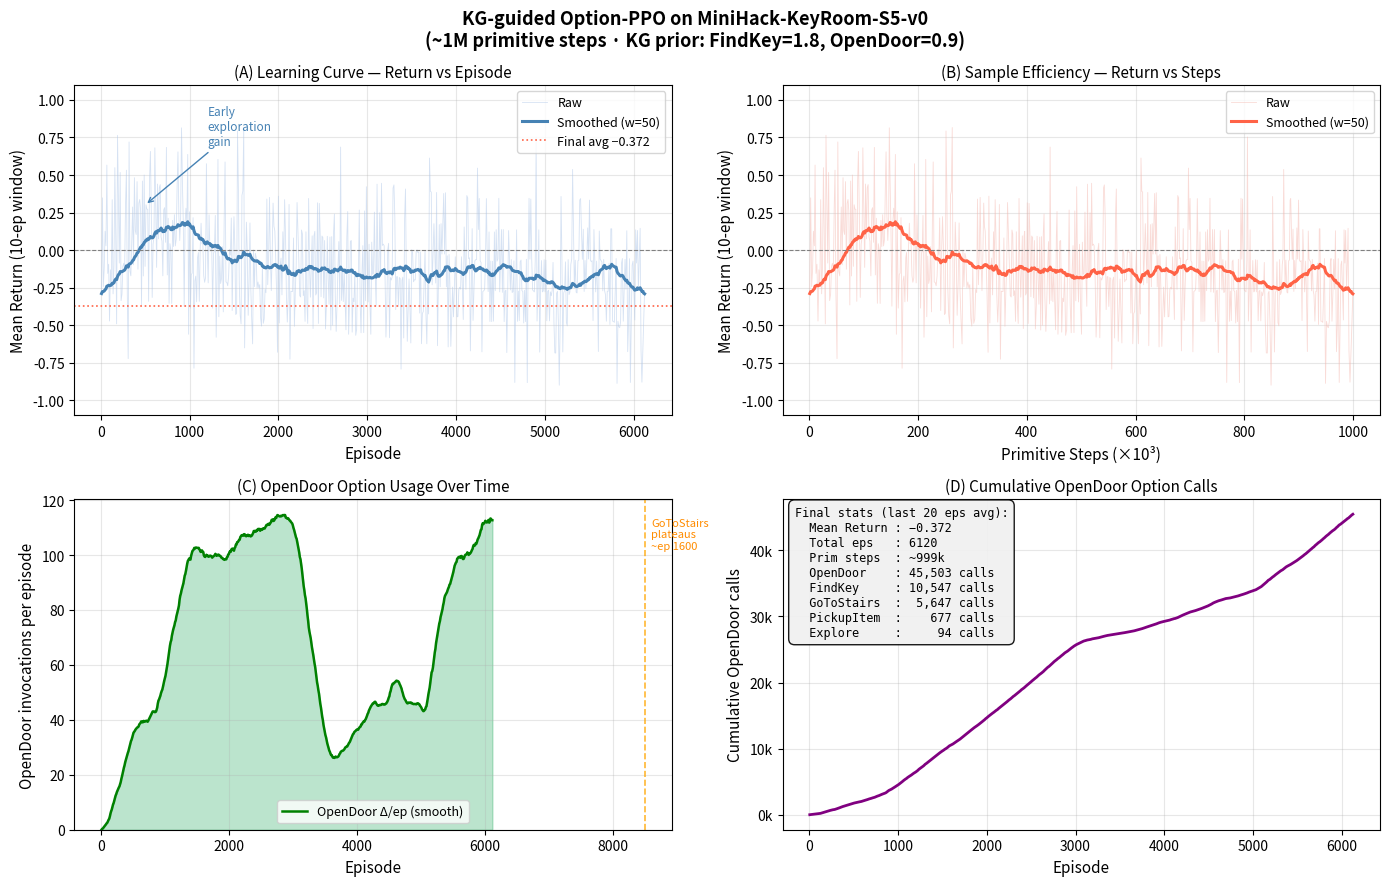

Reproduce this figure in Python.
"""
plot_kg_options.py — 绘制 KG-guided Option-PPO 在 MiniHack-KeyRoom-S5 上的学习曲线
从训练日志中提取的完整数据（~1M primitive steps, 6120 episodes）
"""
import numpy as np
import matplotlib.pyplot as plt
import matplotlib.ticker as mticker

# ── 训练数据（从终端输出解析）────────────────────────────────────────────────
prim_steps = [
    1782,3392,5177,6960,8421,10150,11483,13123,14936,16851,
    18511,20253,21831,23553,25189,26822,28444,30298,31529,33177,
    34774,36369,38259,40031,41666,43382,45213,46696,48111,49808,
    51808,53290,54888,56737,58211,59594,61331,62831,64149,65720,
    67303,68964,70484,71990,73479,75318,76866,78511,80046,81779,
    83252,84730,86355,88125,89735,91086,92685,94444,96108,97895,
    99246,100820,102626,104183,105953,107288,108896,110600,112192,114003,
    115595,117160,118879,120379,122165,124046,125886,127616,129279,130996,
    132476,134074,135635,137273,138973,140521,141864,143407,145072,146697,
    147832,149277,150719,152581,154210,155866,157476,158973,160800,162364,
    164209,166016,167767,169301,171301,173068,174704,176451,178118,179471,
    181285,182991,184628,186216,187755,189476,191043,192770,194071,195566,
    197129,198616,200432,202133,203537,205290,206850,208276,209676,211527,
    213408,214742,216642,218419,220129,221899,223455,225262,226972,228419,
    230291,232070,233842,235587,237201,238889,240371,242263,243881,245548,
    247137,249076,250779,251946,253424,255039,256955,258761,260129,261831,
    263419,265351,267203,268920,270619,272398,274279,276017,277664,279561,
    281457,283065,284923,286562,288326,290243,292060,293838,295656,297470,
    299324,301063,302879,304799,306416,308314,309781,311400,313068,314645,
    316378,318015,319679,321204,322527,323926,325584,327277,329223,330700,
    332489,334324,335882,337530,339183,340703,342260,343612,345182,346929,
    348648,349921,351868,353453,355109,356736,358228,360208,361869,363414,
    364925,366467,368152,369965,371680,373030,374521,376191,377978,379669,
    381067,382741,384552,386045,387551,389207,390693,392122,393913,395363,
    396523,398089,399797,401202,402975,404478,406070,407862,409339,410943,
    412673,414307,416080,417833,419228,420900,422630,424143,425892,427432,
    429206,430601,432016,433543,435342,436940,438557,440167,441962,443152,
    444908,446508,448262,449701,451566,453204,454573,455841,457544,459319,
    460844,462520,464454,466227,467924,469757,471635,473530,475069,476650,
    478069,479929,481880,483439,485209,486975,488509,490342,491943,493557,
    495314,497119,498915,500835,502360,503889,505638,507162,508869,510554,
    511772,513417,515058,516455,518037,519340,520840,522452,523951,525823,
    527579,529382,530907,532480,534419,536121,537813,539634,541192,542750,
    544253,546037,547716,549302,550991,552682,554440,556357,558092,559786,
    561621,563159,564718,566414,568240,569863,571469,573149,574962,576633,
    578375,580014,581624,583358,584991,586531,588038,589739,591588,593131,
    594977,596699,598394,600079,601668,603401,605205,607081,608814,610013,
    611517,613024,614779,616388,617971,619442,621059,622548,624334,625892,
    627299,629083,630601,632223,633634,635135,636739,638099,639824,641445,
    643252,644804,646492,648298,649976,651656,653408,654968,656443,658089,
    659772,661385,663064,664732,666547,668056,669692,671392,672904,674450,
    676231,677559,679116,680711,682352,684279,686073,687591,689414,690933,
    692666,694209,695851,697191,698676,700176,701826,703504,705361,707113,
    708777,710345,712073,713479,715032,716774,718397,720288,722054,723891,
    725486,727243,728840,730581,732122,733768,735284,736728,738393,740151,
    741519,743378,744906,746698,748405,750117,752071,753929,755606,757221,
    758845,760421,762083,763879,765669,767531,769183,770628,772442,774124,
    775858,777465,779066,780594,782222,784043,785604,787366,788898,790792,
    792385,793724,795228,796607,798023,799713,801305,802925,804397,805568,
    807268,808967,810450,812266,813754,815361,817182,818726,820286,821949,
    823502,825178,826949,828438,830097,831739,833345,835113,836489,838261,
    840185,842027,843603,845159,846931,848924,850753,851785,853287,855098,
    856720,858360,859793,861555,863282,864630,866326,867886,869475,870734,
    872125,873269,874628,876180,878035,879588,881308,882631,883891,884995,
    886417,887877,889228,890754,892297,893664,895055,896339,897754,899388,
    900905,902649,904275,905813,907323,908894,910663,912394,913819,915603,
    917228,918578,920158,921738,923240,924621,926226,927742,929460,931189,
    932681,934402,936086,937492,938656,940405,942034,943848,945563,946981,
    948956,950679,952453,954209,955802,957695,959056,960792,962573,964008,
    965523,967177,969022,970822,972230,974088,975776,977188,978655,980132,
    981716,982981,984453,985889,987515,989179,990349,992006,993904,995706,
    997497,999120,
]

episodes = list(range(10, 10 + 10 * len(prim_steps), 10))

mean_returns = [
    -0.289,0.348,-0.243,-0.127,0.126,0.029,0.566,-0.155,-0.094,-0.472,
    -0.131,-0.239,0.336,-0.291,-0.103,0.549,0.093,-0.491,0.764,0.353,
    -0.086,0.517,-0.336,-0.293,-0.110,-0.087,-0.125,0.295,0.532,-0.288,
    -0.722,0.720,-0.139,-0.171,0.064,0.287,-0.098,0.482,0.130,0.104,
    0.456,-0.127,0.312,0.337,0.259,-0.365,0.460,-0.172,0.500,-0.108,
    0.302,0.273,0.271,-0.341,0.472,0.657,0.255,-0.315,0.039,0.087,
    0.681,0.294,-0.115,0.440,0.075,0.415,0.436,0.087,0.060,-0.171,
    0.269,0.283,0.052,0.684,-0.165,0.212,-0.354,0.043,0.003,-0.355,
    0.198,0.024,0.236,0.028,0.072,0.408,0.654,0.229,0.064,0.221,
    0.814,0.454,0.181,-0.373,0.177,0.279,0.178,0.637,-0.560,0.255,
    -0.386,-0.163,-0.153,0.216,-0.786,-0.205,-0.173,-0.344,-0.052,-0.016,
    -0.341,0.007,0.179,0.042,0.044,-0.170,-0.214,-0.185,0.575,0.030,
    -0.218,0.235,-0.005,-0.004,0.020,-0.386,-0.021,-0.006,0.231,-0.580,
    -0.169,0.604,-0.443,-0.040,-0.222,-0.188,0.023,-0.411,0.199,0.587,
    -0.212,-0.215,-0.237,-0.171,0.006,-0.033,0.214,-0.402,-0.014,0.223,
    0.022,-0.429,-0.420,0.793,0.405,-0.233,-0.434,-0.491,0.365,0.393,
    0.816,-0.651,-0.198,0.186,-0.010,-0.434,-0.207,0.181,-0.268,-0.464,
    -0.624,0.001,-0.243,-0.021,-0.046,-0.252,-0.212,-0.251,-0.230,-0.452,
    -0.506,-0.082,-0.487,-0.459,-0.262,-0.283,0.340,-0.230,-0.039,0.351,
    -0.056,-0.270,-0.030,0.313,0.159,0.127,-0.059,-0.292,-0.680,0.359,
    -0.485,-0.100,-0.053,-0.298,0.122,-0.093,0.336,0.097,-0.296,-0.479,
    -0.315,0.304,-0.726,-0.273,-0.276,-0.275,0.081,-0.507,-0.278,-0.105,
    0.317,0.129,-0.071,-0.303,-0.312,0.134,0.108,-0.303,-0.270,-0.474,
    0.122,-0.344,-0.488,0.344,-0.095,-0.313,-0.102,0.095,-0.522,0.094,
    0.125,-0.299,-0.284,0.315,-0.488,0.311,0.110,-0.310,0.094,0.084,
    -0.318,0.064,-0.525,-0.371,0.092,-0.178,-0.360,0.087,-0.532,0.090,
    -0.500,0.109,0.240,-0.309,-0.541,-0.359,-0.118,0.057,-0.358,0.686,
    -0.335,-0.139,-0.343,-0.129,-0.334,-0.530,0.086,0.257,-0.560,-0.340,
    0.059,0.064,-0.546,-0.320,-0.343,-0.151,-0.567,-0.529,-0.148,-0.159,
    0.267,-0.355,-0.550,-0.157,0.030,-0.549,0.261,-0.337,0.422,-0.140,
    -0.345,0.039,-0.363,-0.560,0.053,-0.161,-0.154,0.253,-0.175,-0.374,
    0.439,-0.174,-0.162,0.249,-0.162,0.445,0.031,0.040,0.029,-0.183,
    -0.579,-0.373,0.002,0.045,-0.583,-0.182,-0.199,-0.179,0.413,0.434,
    0.221,-0.396,-0.177,-0.177,-0.375,-0.182,-0.189,-0.792,-0.202,-0.180,
    -0.585,0.210,0.407,-0.210,-0.607,-0.385,-0.192,-0.390,-0.618,0.003,
    -0.016,-0.211,-0.197,-0.198,-0.013,0.002,-0.016,-0.012,-0.419,-0.012,
    -0.623,-0.422,-0.409,-0.204,-0.002,-0.426,-0.623,-0.227,-0.425,0.613,
    0.391,0.387,-0.231,-0.034,0.176,-0.020,-0.219,0.384,-0.636,-0.220,
    0.170,-0.244,0.176,-0.026,0.181,0.377,-0.026,0.382,-0.244,-0.038,
    -0.644,-0.029,-0.240,-0.641,-0.447,-0.246,-0.444,-0.232,-0.044,-0.248,
    -0.444,-0.442,-0.261,-0.247,-0.260,-0.044,-0.258,-0.462,0.154,-0.049,
    -0.261,0.363,0.347,-0.057,-0.051,-0.671,-0.265,0.143,-0.468,-0.258,
    -0.072,-0.063,-0.063,0.546,0.137,0.344,-0.070,-0.083,-0.677,-0.275,
    -0.271,-0.263,-0.078,0.343,-0.065,-0.276,0.121,-0.475,-0.073,-0.476,
    -0.074,-0.473,0.121,-0.270,0.136,-0.074,-0.059,0.345,-0.278,-0.068,
    0.137,-0.281,0.137,-0.476,-0.273,-0.266,-0.682,-0.278,0.130,-0.070,
    -0.265,-0.063,-0.282,-0.277,-0.071,-0.881,-0.275,0.135,-0.474,-0.273,
    -0.469,-0.078,-0.066,-0.270,-0.275,-0.485,-0.267,-0.476,-0.061,-0.882,
    -0.071,0.345,-0.060,0.340,-0.060,-0.265,-0.271,-0.278,-0.064,0.753,
    -0.472,-0.270,0.135,-0.679,-0.260,-0.069,-0.278,-0.272,-0.064,-0.278,
    -0.067,-0.470,-0.274,-0.267,-0.471,-0.278,-0.304,-0.269,-0.082,-0.478,
    -0.684,-0.685,-0.287,-0.274,-0.480,-0.899,-0.483,0.357,-0.061,-0.678,
    -0.285,-0.269,-0.078,-0.482,-0.504,-0.063,-0.296,-0.279,-0.095,-0.060,
    0.537,0.138,-0.253,-0.067,-0.280,-0.285,-0.071,-0.066,0.333,0.343,
    0.124,-0.061,0.139,-0.275,-0.069,-0.256,-0.056,0.148,-0.059,0.333,
    -0.065,-0.077,-0.070,-0.469,0.137,-0.077,-0.278,-0.073,-0.271,-0.675,
    0.127,-0.060,-0.069,-0.079,-0.271,-0.062,-0.269,-0.298,-0.473,-0.274,
    -0.274,-0.087,-0.495,0.142,0.142,-0.473,-0.473,-0.481,-0.276,-0.056,
    -0.887,-0.474,-0.510,-0.516,-0.477,-0.089,-0.056,-0.473,-0.272,-0.062,
    -0.260,0.129,-0.676,-0.474,-0.057,-0.881,-0.489,-0.099,-0.073,-0.273,
    -0.465,0.135,-0.086,0.131,-0.266,-0.067,0.145,-0.669,-0.879,-0.678,
    -0.477,-0.269,
]

# OpenDoor option counts (cumulative, sampled from log)
opendoor_counts = [
    13,29,36,51,68,84,98,112,130,141,
    169,193,213,255,308,350,381,430,472,502,
    546,593,634,662,699,728,762,781,803,844,
    881,939,985,1040,1087,1144,1186,1242,1284,1333,
    1369,1407,1441,1487,1533,1582,1626,1653,1692,1739,
    1779,1811,1835,1873,1906,1935,1961,1980,2013,2058,
    2102,2139,2184,2226,2263,2309,2362,2406,2441,2480,
    2531,2570,2600,2646,2705,2760,2818,2859,2911,2976,
    3035,3088,3138,3181,3229,3293,3367,3465,3583,3684,
    3743,3814,3882,3976,4056,4132,4226,4312,4403,4495,
    4583,4685,4790,4886,5005,5128,5232,5333,5428,5510,
    5634,5729,5826,5906,5986,6090,6173,6288,6369,6452,
    6555,6651,6786,6904,7002,7115,7218,7307,7398,7535,
    7658,7744,7852,7965,8077,8188,8281,8402,8509,8601,
    8727,8843,8953,9061,9156,9262,9344,9447,9541,9627,
    9714,9811,9921,9991,10089,10185,10308,10418,10487,10566,
    10627,10702,10791,10888,10991,11077,11165,11257,11341,11438,
    11545,11637,11755,11857,11970,12091,12204,12308,12420,12536,
    12644,12748,12856,12974,13064,13176,13264,13360,13456,13549,
    13654,13766,13866,13983,14083,14184,14304,14415,14550,14643,
    14767,14882,14981,15092,15203,15303,15404,15497,15611,15710,
    15816,15893,16025,16125,16245,16352,16445,16585,16686,16799,
    16906,17003,17109,17238,17347,17442,17547,17655,17783,17906,
    17990,18100,18214,18313,18410,18531,18642,18761,18893,18989,
    19084,19190,19315,19424,19550,19661,19769,19891,19992,20114,
    20239,20341,20460,20579,20686,20786,20910,21025,21161,21255,
    21369,21463,21575,21690,21833,21950,22086,22211,22336,22419,
    22539,22663,22796,22912,23053,23170,23271,23367,23487,23611,
    23704,23806,23927,24038,24139,24254,24372,24489,24574,24665,
    24749,24863,24982,25072,25180,25286,25373,25482,25569,25659,
    25735,25801,25875,25946,26009,26082,26143,26199,26257,26305,
    26335,26387,26421,26446,26479,26503,26524,26574,26607,26630,
    26658,26679,26695,26715,26735,26776,26815,26854,26886,26929,
    26959,26988,27028,27064,27101,27123,27146,27169,27193,27204,
    27225,27250,27274,27298,27322,27343,27369,27390,27412,27433,
    27457,27483,27497,27514,27538,27567,27584,27617,27639,27663,
    27692,27714,27732,27761,27786,27821,27857,27895,27926,27954,
    27990,28027,28072,28106,28153,28203,28251,28291,28331,28386,
    28432,28485,28532,28578,28616,28658,28705,28751,28788,28827,
    28874,28933,28984,29036,29070,29118,29158,29186,29223,29254,
    29285,29302,29338,29373,29409,29445,29500,29536,29583,29621,
    29666,29685,29729,29774,29827,29894,29965,30025,30095,30149,
    30214,30270,30334,30385,30450,30501,30566,30619,30660,30695,
    30720,30752,30790,30834,30884,30929,30974,31023,31073,31116,
    31162,31211,31263,31316,31362,31415,31474,31522,31590,31658,
    31716,31797,31864,31956,32033,32100,32152,32206,32260,32312,
    32365,32399,32434,32481,32526,32578,32616,32654,32695,32719,
    32735,32755,32771,32793,32827,32864,32903,32935,32961,32997,
    33035,33065,33102,33151,33188,33237,33273,33313,33360,33405,
    33452,33498,33546,33612,33664,33716,33761,33805,33844,33901,
    33938,33990,34039,34115,34195,34281,34342,34437,34509,34625,
    34752,34865,34961,35070,35206,35351,35479,35543,35641,35764,
    35868,35983,36066,36192,36296,36397,36502,36617,36714,36793,
    36904,36980,37055,37165,37274,37374,37489,37572,37642,37708,
    37776,37857,37940,38030,38125,38190,38277,38362,38450,38549,
    38632,38741,38844,38951,39057,39156,39276,39381,39471,39590,
    39722,39815,39941,40053,40170,40278,40409,40498,40633,40771,
    40876,41003,41115,41219,41298,41426,41529,41658,41776,41883,
    42015,42138,42240,42336,42453,42591,42695,42813,42926,43013,
    43109,43220,43353,43488,43594,43741,43857,43926,44032,44143,
    44256,44345,44437,44548,44675,44796,44866,44994,45137,45249,
    45356,45449,
]

steps_arr    = np.array(prim_steps)
eps_arr      = np.array(episodes[:len(mean_returns)])
returns_arr  = np.array(mean_returns)
opendoor_arr = np.array(opendoor_counts[:len(mean_returns)])

# ── 平滑：50-点滚动平均 ──────────────────────────────────────────────────────
def smooth(x, w=50):
    kernel = np.ones(w) / w
    padded = np.pad(x, (w-1, 0), mode='edge')
    return np.convolve(padded, kernel, mode='valid')

ret_smooth = smooth(returns_arr, w=50)

# ── 每局 OpenDoor 增量（相对频率） ────────────────────────────────────────────
od_delta = np.diff(opendoor_arr, prepend=opendoor_arr[0])
od_smooth = smooth(od_delta.astype(float), w=50)

# ── 绘图 ─────────────────────────────────────────────────────────────────────
fig, axes = plt.subplots(2, 2, figsize=(14, 9))
fig.suptitle(
    "KG-guided Option-PPO on MiniHack-KeyRoom-S5-v0\n"
    "(~1M primitive steps · KG prior: FindKey=1.8, OpenDoor=0.9)",
    fontsize=13, fontweight='bold'
)

# ── (A) 学习曲线：Mean Return vs Episode ──────────────────────────────────────
ax = axes[0, 0]
ax.plot(eps_arr, returns_arr, color='#aec6e8', lw=0.6, alpha=0.5, label='Raw')
ax.plot(eps_arr, ret_smooth,  color='steelblue', lw=2.2, label='Smoothed (w=50)')
ax.axhline(0, color='gray', lw=0.8, ls='--')
ax.axhline(-0.372, color='tomato', lw=1.2, ls=':', label='Final avg −0.372')
ax.set_xlabel("Episode", fontsize=11)
ax.set_ylabel("Mean Return (10-ep window)", fontsize=11)
ax.set_title("(A) Learning Curve — Return vs Episode", fontsize=11)
ax.legend(fontsize=9)
ax.grid(True, alpha=0.3)
ax.set_ylim(-1.1, 1.1)
# 标注早期快速上升段
ax.annotate("Early\nexploration\ngain", xy=(500, 0.3),
            xytext=(1200, 0.7),
            arrowprops=dict(arrowstyle='->', color='steelblue'),
            color='steelblue', fontsize=8.5)

# ── (B) 学习曲线：Mean Return vs Primitive Steps ────────────────────────────
ax = axes[0, 1]
steps_k = steps_arr / 1000
ax.plot(steps_k, returns_arr, color='#f4b8b0', lw=0.6, alpha=0.5, label='Raw')
ax.plot(steps_k, ret_smooth,  color='tomato', lw=2.2, label='Smoothed (w=50)')
ax.axhline(0, color='gray', lw=0.8, ls='--')
ax.set_xlabel("Primitive Steps (×10³)", fontsize=11)
ax.set_ylabel("Mean Return (10-ep window)", fontsize=11)
ax.set_title("(B) Sample Efficiency — Return vs Steps", fontsize=11)
ax.legend(fontsize=9)
ax.grid(True, alpha=0.3)
ax.set_ylim(-1.1, 1.1)

# ── (C) OpenDoor option 使用频率（每局增量，平滑）───────────────────────────
ax = axes[1, 0]
ax.fill_between(eps_arr, od_smooth, alpha=0.35, color='mediumseagreen')
ax.plot(eps_arr, od_smooth, color='green', lw=1.8, label='OpenDoor Δ/ep (smooth)')
ax.set_xlabel("Episode", fontsize=11)
ax.set_ylabel("OpenDoor invocations per episode", fontsize=11)
ax.set_title("(C) OpenDoor Option Usage Over Time", fontsize=11)
ax.legend(fontsize=9)
ax.grid(True, alpha=0.3)
ax.set_ylim(bottom=0)
# 标注转折点 ~ep 850
ax.axvline(8500, color='orange', lw=1.2, ls='--', alpha=0.8)
ax.text(8600, ax.get_ylim()[1]*0.85, "GoToStairs\nplateaus\n~ep 1600",
        fontsize=8, color='darkorange')

# ── (D) 累计 OpenDoor 调用次数 ────────────────────────────────────────────────
ax = axes[1, 1]
ax.plot(eps_arr, opendoor_arr, color='purple', lw=2)
ax.set_xlabel("Episode", fontsize=11)
ax.set_ylabel("Cumulative OpenDoor calls", fontsize=11)
ax.set_title("(D) Cumulative OpenDoor Option Calls", fontsize=11)
ax.yaxis.set_major_formatter(mticker.FuncFormatter(lambda x, _: f'{x/1000:.0f}k'))
ax.grid(True, alpha=0.3)

# 统计框
stats_text = (
    "Final stats (last 20 eps avg):\n"
    "  Mean Return : −0.372\n"
    "  Total eps   : 6120\n"
    "  Prim steps  : ~999k\n"
    "  OpenDoor    : 45,503 calls\n"
    "  FindKey     : 10,547 calls\n"
    "  GoToStairs  :  5,647 calls\n"
    "  PickupItem  :    677 calls\n"
    "  Explore     :     94 calls"
)
ax.text(0.02, 0.98, stats_text, transform=ax.transAxes,
        fontsize=8.5, va='top', family='monospace',
        bbox=dict(boxstyle='round,pad=0.5', facecolor='#f0f0f0', alpha=0.9))

plt.tight_layout()
outfile = "kg_options_learning_curve.png"
plt.savefig(outfile, dpi=150, bbox_inches='tight')
print(f"Saved → {outfile}")
plt.show()
